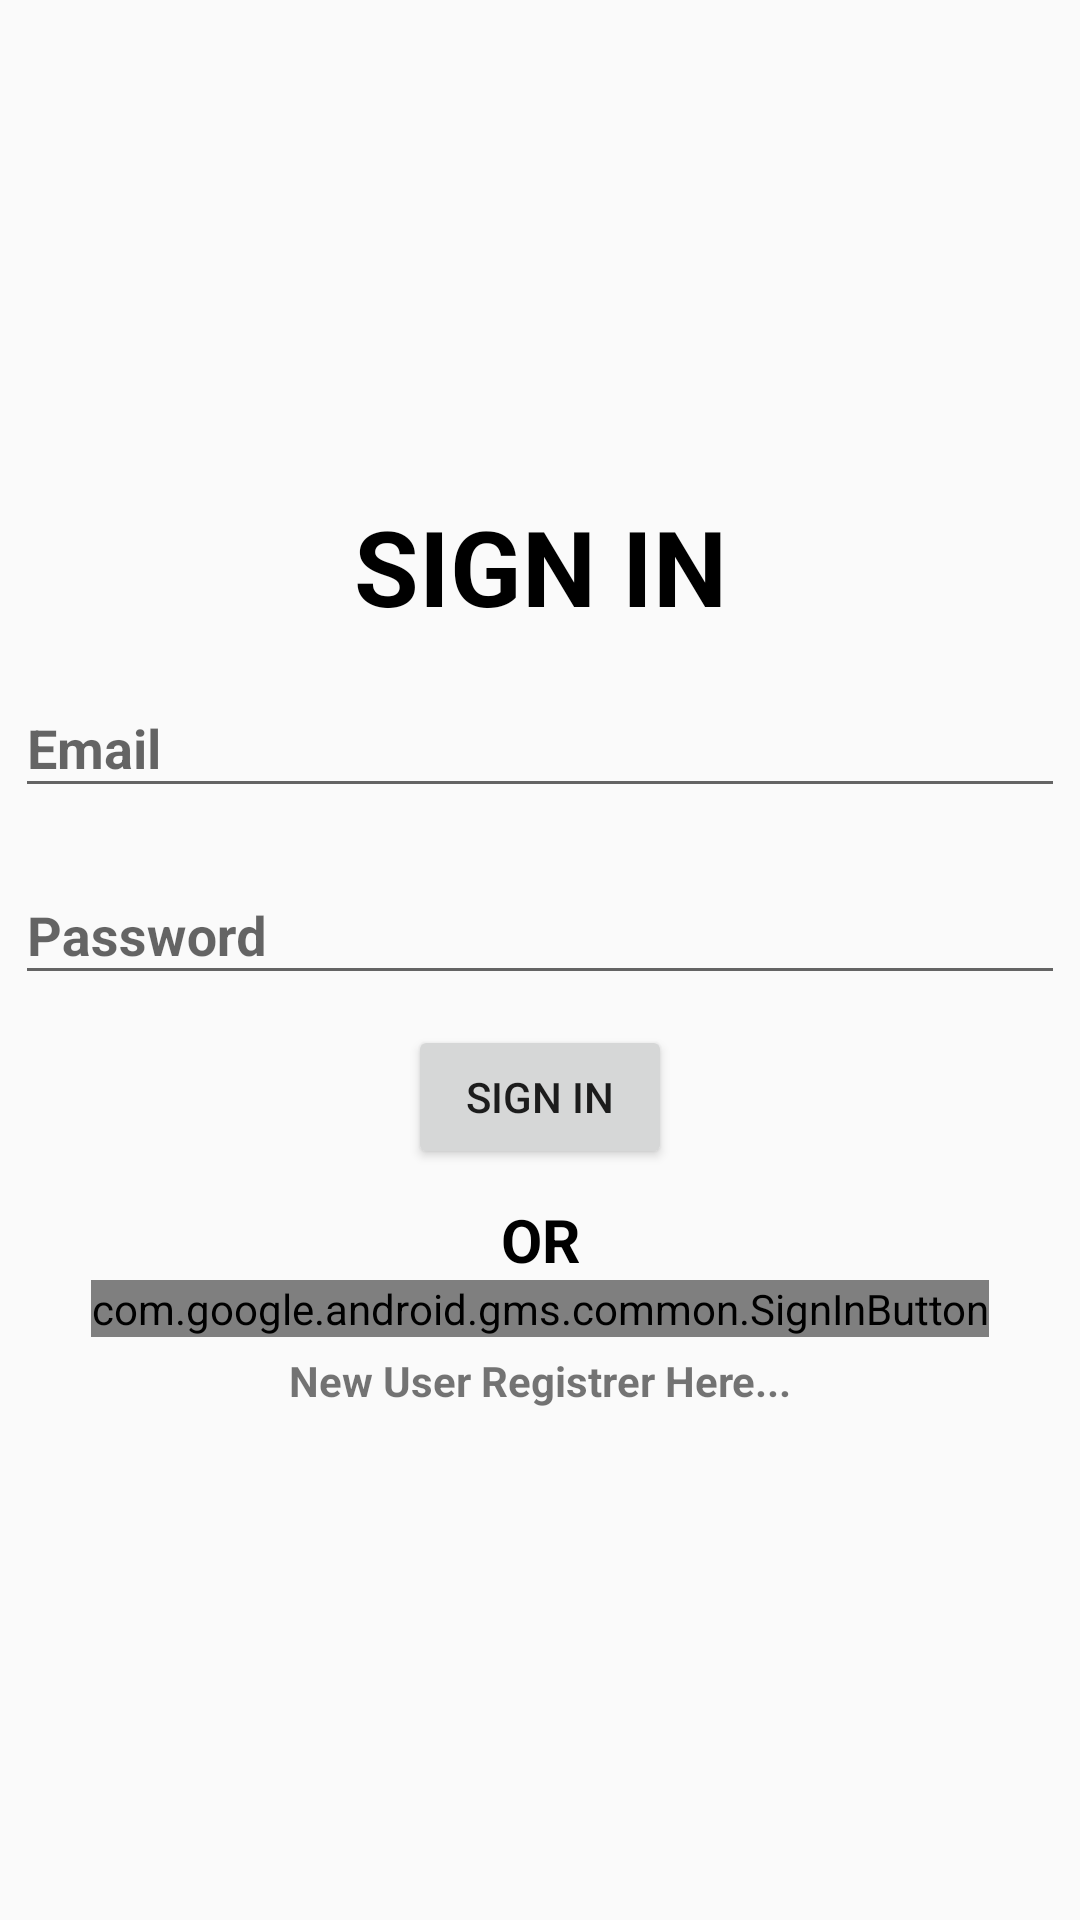

Write the Android layout XML for this screen, with the resource values it uses.
<!-- AndroidManifest.xml: application theme AppTheme -->
<!-- res/layout/activity_login.xml -->
<?xml version="1.0" encoding="utf-8"?>
<RelativeLayout xmlns:android="http://schemas.android.com/apk/res/android"
    android:layout_width="match_parent"
    android:layout_height="match_parent"
    xmlns:tools="http://schemas.android.com/tools"
    tools:context="in.kiitscoop.kiitscoop.MainActivity">

    <LinearLayout
        android:layout_width="match_parent"
        android:layout_height="wrap_content"
        android:layout_centerHorizontal="true"
        android:layout_centerVertical="true"
        android:orientation="vertical">
        <TextView
            android:layout_width="match_parent"
            android:layout_height="wrap_content"
            android:text="SIGN IN"
            android:textAlignment="center"
            android:id="@+id/sign"
            android:textStyle="bold"
            android:textSize="35dp"
            android:textColor="@android:color/black" />
        <android.support.design.widget.TextInputLayout
            android:layout_width="match_parent"
            android:layout_height="wrap_content"
            android:layout_margin="5dp">

            <EditText
                android:layout_width="match_parent"
                android:layout_height="wrap_content"
                android:textStyle="bold"
                android:hint="Email"
                android:inputType="textEmailAddress"
                android:id="@+id/etemail" />
        </android.support.design.widget.TextInputLayout>

        <android.support.design.widget.TextInputLayout
            android:layout_width="match_parent"
            android:layout_height="wrap_content"
            android:layout_margin="5dp">
            <EditText
                android:layout_width="match_parent"
                android:layout_height="wrap_content"
                android:hint="Password"
                android:id="@+id/etpass"
                android:textStyle="bold"
                android:inputType="textPassword"/>
        </android.support.design.widget.TextInputLayout>

        <Button
            android:layout_width="wrap_content"
            android:layout_height="wrap_content"
            android:layout_margin="5dp"
            android:layout_gravity="center"
            android:id="@+id/buttonsignin"
            android:text="SIGN IN"/>

         <TextView
             android:layout_width="match_parent"
             android:layout_height="wrap_content"
             android:text="OR"
             android:textSize="20dp"
             android:textAlignment="center"
             android:layout_marginTop="5dp"
             android:textStyle="bold"
             android:textColor="@android:color/black" />
      <com.google.android.gms.common.SignInButton
          android:layout_height="wrap_content"
          android:layout_width="wrap_content"
          android:layout_gravity="center"
          android:id="@+id/googlesignin"
          />
        <TextView
            android:layout_width="match_parent"
            android:layout_height="wrap_content"
            android:padding="5dp"
            android:textAlignment="center"
            android:text="New User Registrer Here..."
            android:id="@+id/textviewsignup"

            android:textStyle="bold"/>
    </LinearLayout>
</RelativeLayout>
<!-- resources referenced by this layout -->
<resources>
  <style name="AppTheme" parent="Theme.AppCompat.Light.DarkActionBar">
          <item name="colorPrimary">#558B2F</item>
          <item name="colorPrimaryDark">#33691E</item>
          <item name="android:windowContentOverlay">@null</item>
      </style>
</resources>
